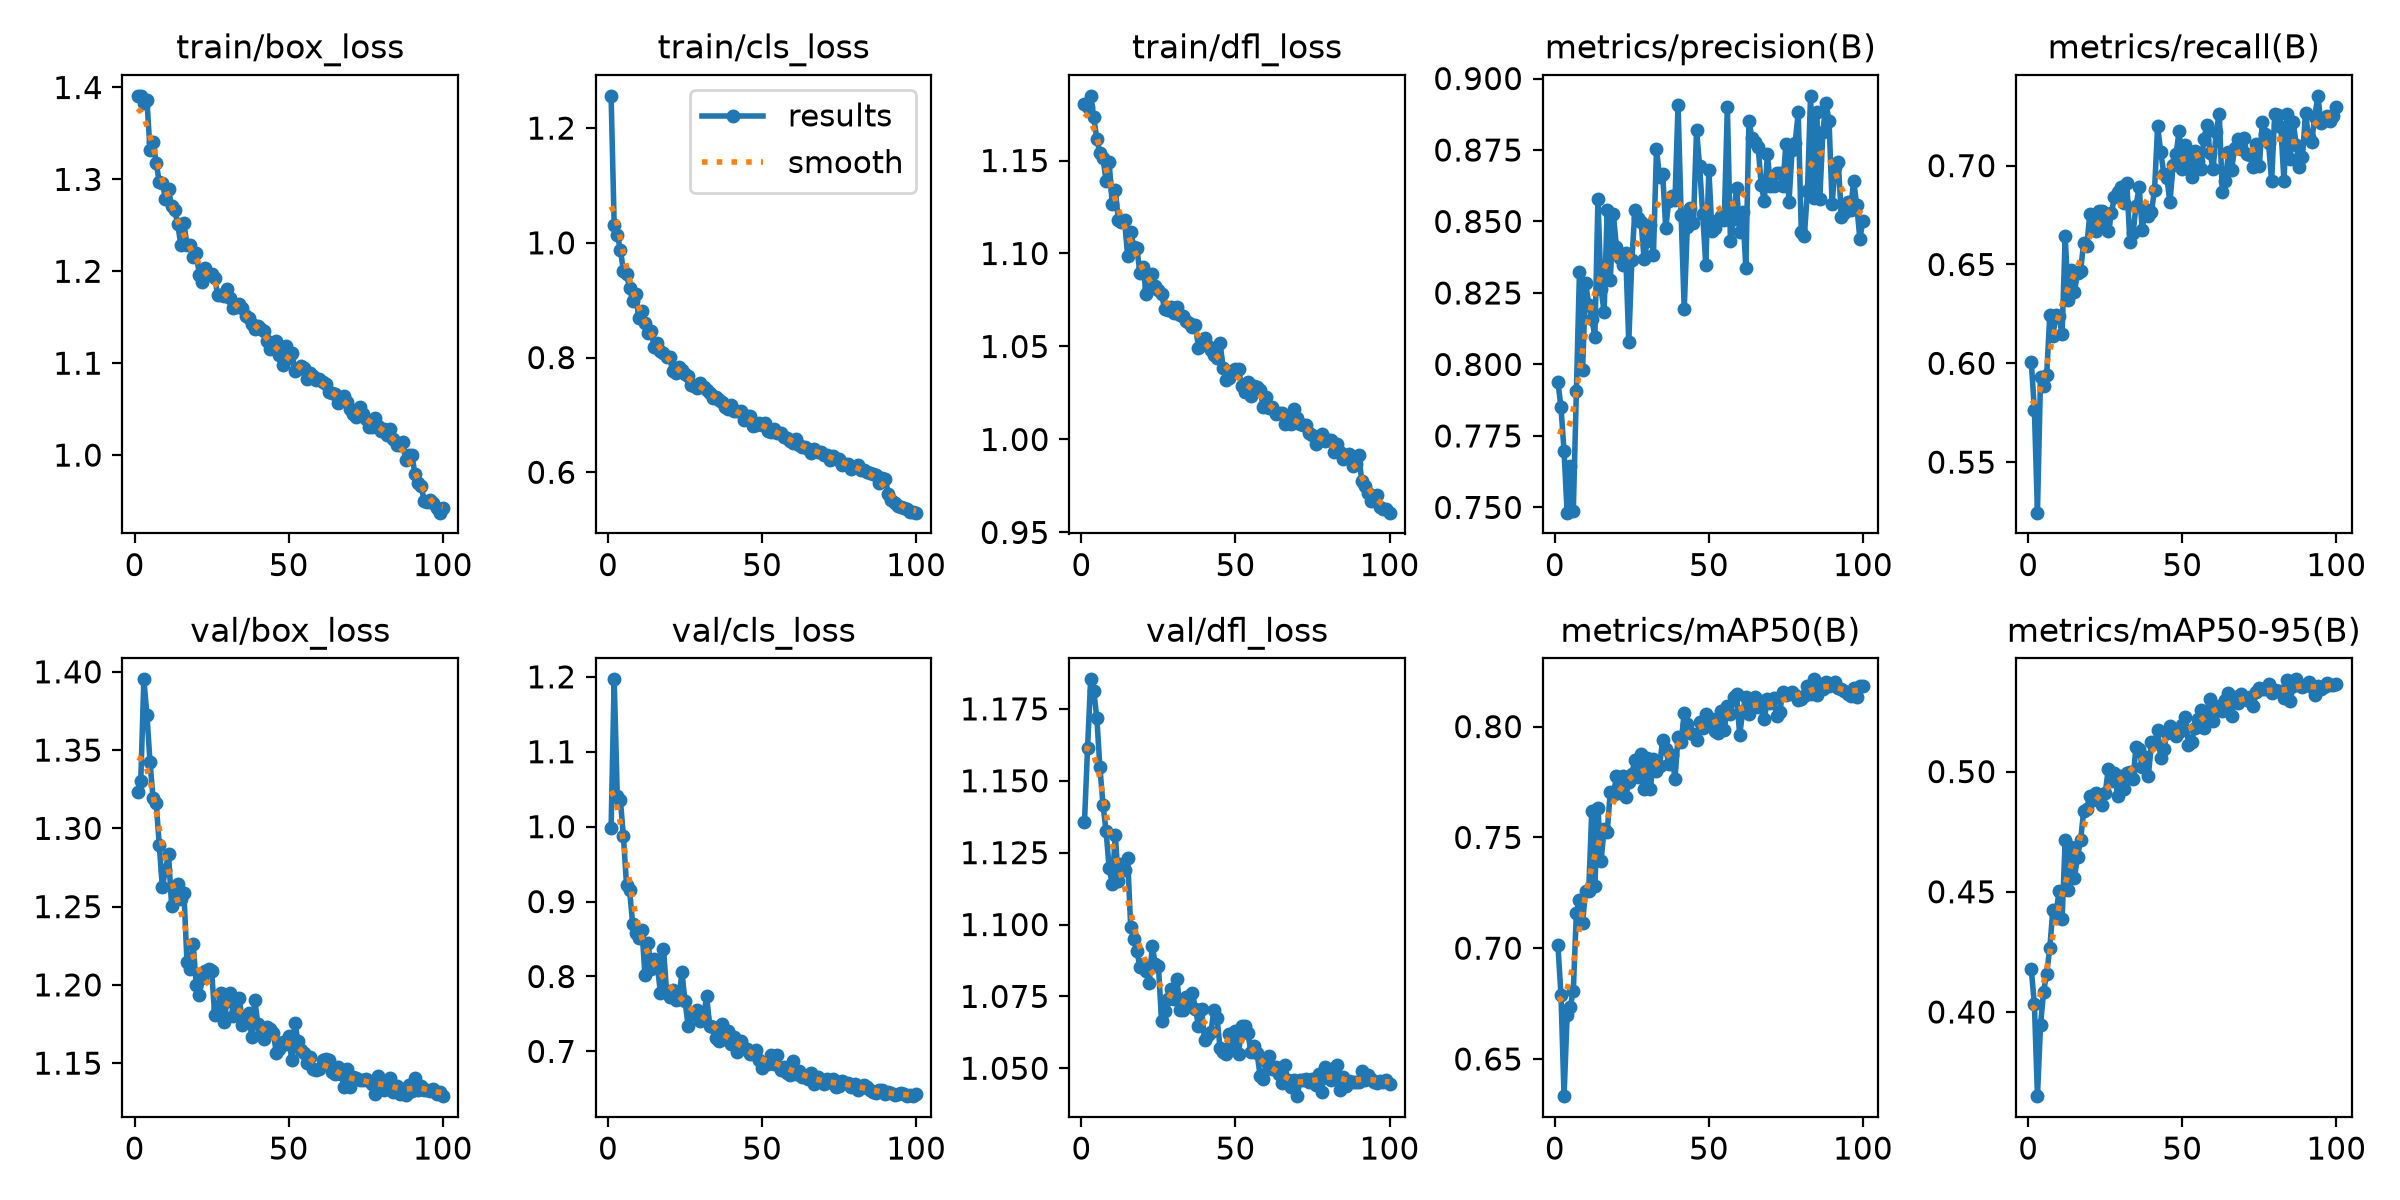

Source data for this figure (header and first rows):
epoch, time, train/box_loss, train/cls_loss, train/dfl_loss, metrics/precision(B), metrics/recall(B), metrics/mAP50(B), metrics/mAP50-95(B), val/box_loss, val/cls_loss, val/dfl_loss, lr/pg0, lr/pg1, lr/pg2
1, 46.89, 1.391, 1.256, 1.18, 0.794, 0.6005, 0.7015, 0.4177, 1.323, 0.9981, 1.136, 0.000551, 0.000551, 0.000551
2, 58.77, 1.39, 1.032, 1.179, 0.785, 0.5766, 0.679, 0.4032, 1.331, 1.197, 1.162, 0.001096, 0.001096, 0.001096
3, 70.24, 1.383, 1.014, 1.185, 0.7697, 0.5244, 0.6332, 0.365, 1.395, 1.042, 1.185, 0.001629, 0.001629, 0.001629
4, 81.93, 1.386, 0.9884, 1.173, 0.7482, 0.5932, 0.6698, 0.3947, 1.372, 1.036, 1.181, 0.001617, 0.001617, 0.001617
5, 94.29, 1.332, 0.9514, 1.161, 0.7644, 0.5887, 0.6736, 0.4085, 1.342, 0.9872, 1.172, 0.001601, 0.001601, 0.001601
6, 107, 1.341, 0.946, 1.154, 0.7488, 0.5943, 0.6807, 0.416, 1.319, 0.9226, 1.155, 0.001584, 0.001584, 0.001584
7, 121.4, 1.318, 0.9208, 1.151, 0.7907, 0.6245, 0.7161, 0.4266, 1.316, 0.9148, 1.142, 0.001568, 0.001568, 0.001568
8, 134.8, 1.297, 0.899, 1.139, 0.8324, 0.614, 0.7219, 0.4425, 1.289, 0.8707, 1.132, 0.001551, 0.001551, 0.001551
9, 148.1, 1.296, 0.9103, 1.149, 0.798, 0.6246, 0.7114, 0.4404, 1.262, 0.8582, 1.12, 0.001535, 0.001535, 0.001535
10, 160.3, 1.279, 0.8687, 1.126, 0.8286, 0.6237, 0.726, 0.4503, 1.273, 0.8515, 1.114, 0.001518, 0.001518, 0.001518
11, 174.5, 1.289, 0.8807, 1.134, 0.8209, 0.6147, 0.726, 0.4388, 1.284, 0.8626, 1.131, 0.001502, 0.001502, 0.001502
12, 189.9, 1.271, 0.8604, 1.118, 0.8161, 0.6644, 0.762, 0.4714, 1.251, 0.8019, 1.115, 0.001485, 0.001485, 0.001485
13, 201.8, 1.266, 0.8431, 1.117, 0.8097, 0.632, 0.7282, 0.4508, 1.26, 0.8444, 1.121, 0.001469, 0.001469, 0.001469
14, 214.5, 1.252, 0.8469, 1.118, 0.8579, 0.6474, 0.7634, 0.4687, 1.264, 0.8102, 1.119, 0.001452, 0.001452, 0.001452
15, 226.5, 1.228, 0.8177, 1.099, 0.8264, 0.6361, 0.7393, 0.4559, 1.255, 0.8231, 1.123, 0.001436, 0.001436, 0.001436
16, 238.3, 1.252, 0.8258, 1.112, 0.8183, 0.6458, 0.7538, 0.4644, 1.259, 0.8156, 1.099, 0.001419, 0.001419, 0.001419
17, 249.8, 1.229, 0.8115, 1.104, 0.8542, 0.6466, 0.7522, 0.4715, 1.214, 0.7783, 1.095, 0.001403, 0.001403, 0.001403
18, 261.1, 1.229, 0.8086, 1.103, 0.8294, 0.6611, 0.7705, 0.4836, 1.21, 0.8372, 1.091, 0.001386, 0.001386, 0.001386
19, 272.3, 1.216, 0.8004, 1.089, 0.8525, 0.6591, 0.7692, 0.4845, 1.226, 0.7807, 1.085, 0.00137, 0.00137, 0.00137
20, 283.6, 1.22, 0.8011, 1.093, 0.8411, 0.6756, 0.7775, 0.4899, 1.2, 0.7724, 1.086, 0.001353, 0.001353, 0.001353
21, 294.9, 1.196, 0.7758, 1.078, 0.8373, 0.6693, 0.7701, 0.4882, 1.193, 0.7822, 1.084, 0.001337, 0.001337, 0.001337
22, 306.2, 1.188, 0.773, 1.082, 0.8347, 0.6671, 0.7776, 0.4912, 1.205, 0.768, 1.08, 0.00132, 0.00132, 0.00132
23, 317.3, 1.204, 0.7828, 1.089, 0.8389, 0.6769, 0.7683, 0.4885, 1.209, 0.7698, 1.092, 0.001304, 0.001304, 0.001304
24, 328.4, 1.196, 0.7778, 1.083, 0.8077, 0.677, 0.7749, 0.486, 1.21, 0.8055, 1.086, 0.001287, 0.001287, 0.001287
25, 339.5, 1.197, 0.7719, 1.081, 0.8364, 0.6711, 0.7788, 0.491, 1.209, 0.7667, 1.086, 0.001271, 0.001271, 0.001271
26, 350.4, 1.193, 0.767, 1.078, 0.8541, 0.6668, 0.7849, 0.5012, 1.181, 0.7346, 1.066, 0.001254, 0.001254, 0.001254
27, 362.2, 1.174, 0.7515, 1.07, 0.8511, 0.6758, 0.7773, 0.4959, 1.185, 0.7512, 1.07, 0.001238, 0.001238, 0.001238
28, 374.7, 1.175, 0.7506, 1.07, 0.8497, 0.6844, 0.7876, 0.4995, 1.195, 0.75, 1.074, 0.001221, 0.001221, 0.001221
29, 389, 1.173, 0.7464, 1.071, 0.8367, 0.6868, 0.7718, 0.49, 1.176, 0.7558, 1.077, 0.001205, 0.001205, 0.001205
30, 400.6, 1.181, 0.7562, 1.068, 0.843, 0.6893, 0.7857, 0.4983, 1.19, 0.7407, 1.074, 0.001188, 0.001188, 0.001188
31, 411.6, 1.171, 0.7481, 1.071, 0.8489, 0.6811, 0.7719, 0.4928, 1.195, 0.744, 1.081, 0.001172, 0.001172, 0.001172
32, 422.5, 1.16, 0.7435, 1.067, 0.8381, 0.6911, 0.7852, 0.4993, 1.18, 0.7745, 1.07, 0.001155, 0.001155, 0.001155
33, 435.5, 1.161, 0.7384, 1.066, 0.8752, 0.6614, 0.7801, 0.5, 1.19, 0.7342, 1.07, 0.001139, 0.001139, 0.001139
34, 447.6, 1.164, 0.7302, 1.064, 0.8657, 0.6657, 0.7821, 0.497, 1.191, 0.7327, 1.075, 0.001122, 0.001122, 0.001122
35, 458.6, 1.16, 0.7316, 1.063, 0.8668, 0.6798, 0.7938, 0.5103, 1.175, 0.7176, 1.072, 0.001106, 0.001106, 0.001106
36, 469.9, 1.151, 0.7265, 1.06, 0.8478, 0.6892, 0.79, 0.5092, 1.178, 0.7145, 1.076, 0.001089, 0.001089, 0.001089
37, 480.8, 1.149, 0.7218, 1.062, 0.8573, 0.6675, 0.7829, 0.5021, 1.182, 0.7364, 1.071, 0.001073, 0.001073, 0.001073
38, 491.9, 1.142, 0.7138, 1.049, 0.859, 0.6782, 0.7873, 0.5061, 1.167, 0.7159, 1.065, 0.001056, 0.001056, 0.001056
39, 502.9, 1.138, 0.7111, 1.052, 0.8576, 0.6745, 0.7764, 0.4983, 1.19, 0.7275, 1.071, 0.00104, 0.00104, 0.00104
40, 514.1, 1.14, 0.717, 1.055, 0.8908, 0.6767, 0.7953, 0.5123, 1.175, 0.7101, 1.06, 0.001023, 0.001023, 0.001023
41, 525.1, 1.137, 0.7072, 1.05, 0.8522, 0.6878, 0.7928, 0.5118, 1.168, 0.7193, 1.061, 0.001007, 0.001007, 0.001007
42, 536, 1.135, 0.7063, 1.048, 0.8192, 0.72, 0.8062, 0.5172, 1.166, 0.6996, 1.062, 0.0009904, 0.0009904, 0.0009904
43, 547, 1.124, 0.7071, 1.045, 0.8482, 0.7071, 0.8011, 0.5055, 1.173, 0.7136, 1.07, 0.0009739, 0.0009739, 0.0009739
44, 558.3, 1.116, 0.6905, 1.044, 0.8547, 0.6959, 0.797, 0.5093, 1.172, 0.7051, 1.068, 0.0009574, 0.0009574, 0.0009574
45, 569.2, 1.119, 0.6984, 1.052, 0.8496, 0.694, 0.7968, 0.5159, 1.169, 0.7031, 1.057, 0.0009409, 0.0009409, 0.0009409
46, 580.2, 1.124, 0.6977, 1.038, 0.8821, 0.6814, 0.7939, 0.519, 1.157, 0.6967, 1.056, 0.0009244, 0.0009244, 0.0009244
47, 591.2, 1.109, 0.6814, 1.032, 0.8693, 0.7002, 0.802, 0.5159, 1.159, 0.6969, 1.055, 0.0009078, 0.0009078, 0.0009078
48, 602.2, 1.098, 0.6831, 1.033, 0.8526, 0.7059, 0.7994, 0.5149, 1.163, 0.7016, 1.062, 0.0008913, 0.0008913, 0.0008913
49, 613.8, 1.118, 0.6853, 1.037, 0.8349, 0.7176, 0.8055, 0.5165, 1.162, 0.6889, 1.057, 0.0008748, 0.0008748, 0.0008748
50, 626.8, 1.105, 0.682, 1.038, 0.8679, 0.6982, 0.8027, 0.5194, 1.167, 0.6778, 1.063, 0.0008583, 0.0008583, 0.0008583
51, 637.9, 1.111, 0.6858, 1.038, 0.8467, 0.7105, 0.8032, 0.5229, 1.152, 0.6851, 1.055, 0.0008418, 0.0008418, 0.0008418
52, 650.7, 1.092, 0.6726, 1.029, 0.8476, 0.7027, 0.798, 0.5112, 1.176, 0.6826, 1.065, 0.0008253, 0.0008253, 0.0008253
53, 664.6, 1.094, 0.6711, 1.026, 0.8505, 0.6941, 0.7973, 0.5125, 1.164, 0.6948, 1.065, 0.0008088, 0.0008088, 0.0008088
54, 677.2, 1.097, 0.6752, 1.031, 0.852, 0.7072, 0.8069, 0.5181, 1.159, 0.6836, 1.062, 0.0007923, 0.0007923, 0.0007923
55, 688.2, 1.095, 0.6688, 1.023, 0.8505, 0.7022, 0.7983, 0.5217, 1.156, 0.6953, 1.056, 0.0007758, 0.0007758, 0.0007758
56, 699.2, 1.083, 0.6677, 1.029, 0.8901, 0.698, 0.8091, 0.5256, 1.15, 0.6754, 1.058, 0.0007593, 0.0007593, 0.0007593
57, 710.6, 1.089, 0.6613, 1.028, 0.8432, 0.7134, 0.8058, 0.5182, 1.154, 0.6793, 1.055, 0.0007428, 0.0007428, 0.0007428
58, 721.7, 1.086, 0.6602, 1.026, 0.8509, 0.7207, 0.8134, 0.5252, 1.147, 0.6712, 1.047, 0.0007263, 0.0007263, 0.0007263
59, 732.7, 1.081, 0.654, 1.017, 0.8618, 0.7065, 0.8146, 0.5302, 1.146, 0.6682, 1.046, 0.0007098, 0.0007098, 0.0007098
60, 743.8, 1.083, 0.651, 1.023, 0.8462, 0.6981, 0.7961, 0.5211, 1.146, 0.6877, 1.053, 0.0006933, 0.0006933, 0.0006933
... 40 more rows
